Run: headless pygame with SDL's dummy video driver; simulated clock (each Clock.tick advances the game by its frame time, no real sleeping); random seed 0; keys injected as events and as key.get_pressed() state; no mouse input.
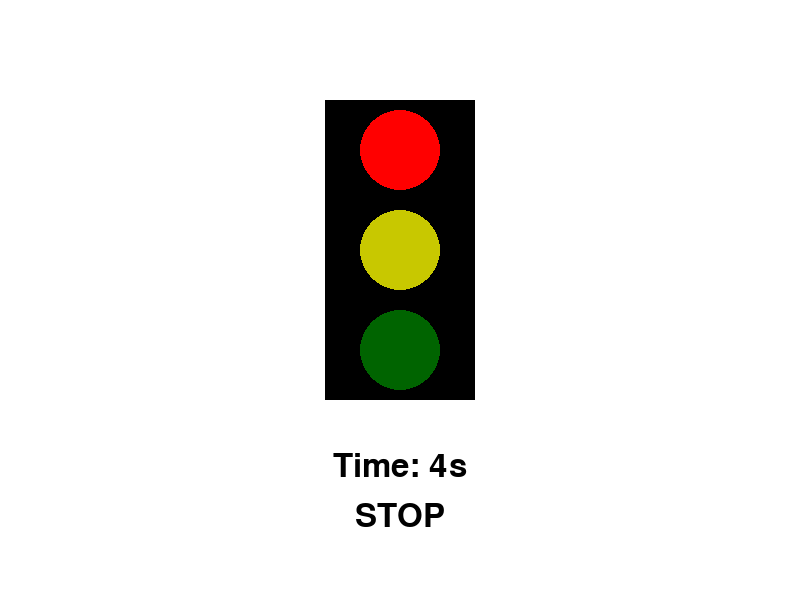
Frame 1 of 4 · flips 1–60 · no input
Frame 2 of 4 · flips 61–180 · tapped SPACE, RETURN · held RIGHT (→), D · screen unchanged from frame 1, image omitted
Frame 3 of 4 · flips 181–300 · held DOWN (↓), S · screen unchanged from frame 2, image omitted
Frame 4 of 4 · flips 301–420 · held LEFT (←), A, UP (↑), W · screen unchanged from frame 3, image omitted

The pygame program that drew these frames:

import pygame
import time

# Initialize Pygame
pygame.init()

# Create window
width = 800
height = 600
screen = pygame.display.set_mode((width, height))
pygame.display.set_caption("Traffic Light")

# Colors
BLACK = (0, 0, 0)
RED = (255, 0, 0)
YELLOW = (255, 255, 0)
GREEN = (0, 255, 0)
WHITE = (255, 255, 255)

# Define the positions and sizes for the traffic light
light_radius = 40
light_x = 400
light_y_start = 150

# Define font for displaying text
font = pygame.font.SysFont(None, 48)

# Function to draw the traffic light
def draw_traffic_light(state):
    screen.fill(WHITE)  # Set the background to white
    
    # Draw the black outline of the traffic light
    pygame.draw.rect(screen, BLACK, (light_x - 75, light_y_start - 50, 150, 300))
    
    # Draw the three circles (lights)
    pygame.draw.circle(screen, RED if state == 'red' else (100, 0, 0), (light_x, light_y_start), light_radius)  # Red light
    pygame.draw.circle(screen, YELLOW if state == 'yellow' else (200, 200, 0), (light_x, light_y_start + 100), light_radius)  # Yellow light
    pygame.draw.circle(screen, GREEN if state == 'green' else (0, 100, 0), (light_x, light_y_start + 200), light_radius)  # Green light

# Function to display the text (STOP, WAIT, GO) based on the current state
def display_message(state):
    if state == "red":
        message = "STOP"
    elif state == "yellow":
        message = "WAIT"
    else:  # green
        message = "GO"
    
    # Render the message text
    text = font.render(message, True, BLACK)
    screen.blit(text, (width // 2 - text.get_width() // 2, height - 100))  # Display text near the bottom of the screen

# Function to display the countdown timer
def display_timer(remaining_time):
    # Render the remaining time as text
    timer_text = font.render(f"Time: {int(remaining_time)}s", True, BLACK)
    screen.blit(timer_text, (width // 2 - timer_text.get_width() // 2, height - 150))  # Display timer above the message

# Main game loop
running = True
current_state = 'red'  # Start with the red light
state_duration = {'red': 5, 'yellow': 2, 'green': 5}  # Duration for each light
last_switch_time = time.time()

while running:
    for event in pygame.event.get():
        if event.type == pygame.QUIT:
            running = False
    
    # Changing the light based on time
    elapsed_time = time.time() - last_switch_time  # Get the actual elapsed time
    if elapsed_time > state_duration[current_state]:
        # Switch to the next light
        if current_state == "red":
            current_state = "yellow"
        elif current_state == "yellow":
            current_state = "green"
        elif current_state == "green":
            current_state = "red"
        
        last_switch_time = time.time()  # Reset the time for the next light

    # Calculate remaining time for the current state
    remaining_time = max(0, state_duration[current_state] - elapsed_time)

    # Draw the traffic light with the current state
    draw_traffic_light(current_state)

    # Display the message ("STOP", "WAIT", or "GO") for the current light
    display_message(current_state)

    # Display the countdown timer
    display_timer(remaining_time)
    
    # Update display
    pygame.display.flip()

# Quit Pygame
pygame.quit()
